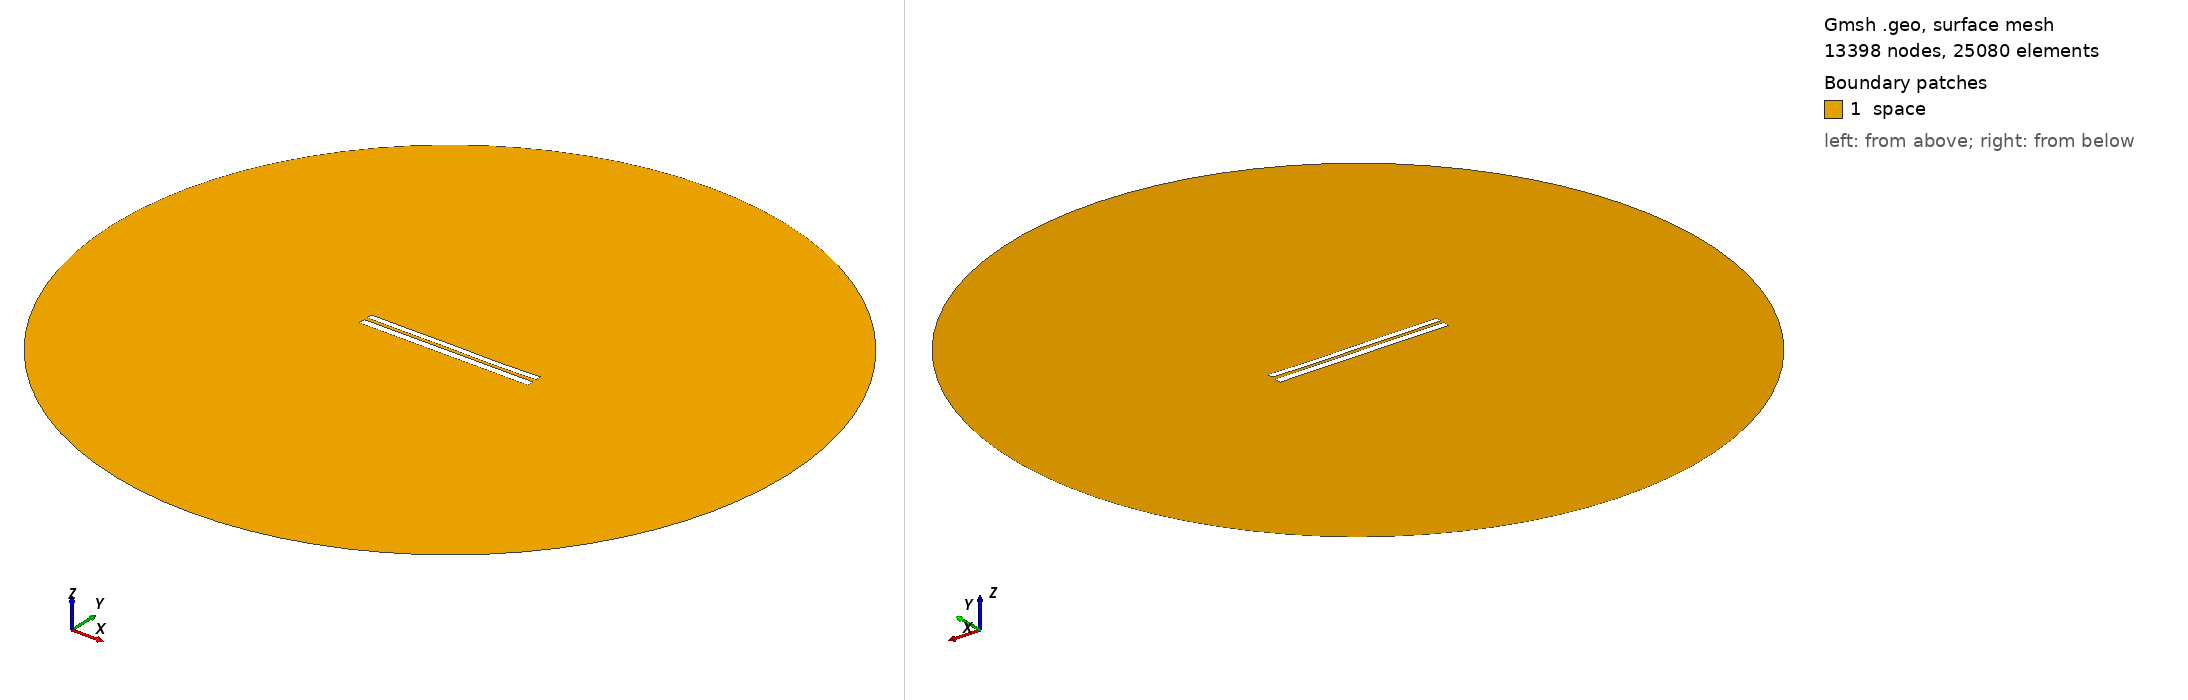

Gmsh geometry script, surface-meshed: 13398 nodes, 25080 surface elements. Boundary patches (legend numbers): 1 space. Left view from above one corner, right view from below the opposite corner. Legend entries are the model's physical surfaces. The drawing asked Gmsh for element sizes between 1% and 20% of the model's largest extent; the script's own settings can give other sizes.

=== 7167.geo (drawn) ===
//---------------------------------------
// Geometry kernel
//---------------------------------------

SetFactory("OpenCASCADE");



//---------------------------------------
// Parameters of the geometry
//---------------------------------------

// Overetch of the upper plate
overetch = 0.25;

// Distance between the plates
distance = 1.75;

// Discretization over the x axis (for the deformation)
nx = 50; 

// Length of the plate
L = 100 - overetch; 

// Number of modes
n = 4; 

// 1st mode coefficient
coeff(1) = 0.0;
beta(1) = 0.596864 * 3.1415926535 / L;

// 2nd mode coefficient
coeff(2) = -0.075;
beta(2) = 1.49418 * 3.1415926535 / L;

// 3rd mode coefficient
coeff(3) = 0.07499999999999998;
beta(3) = 2.50025 * 3.1415926535 / L;

// 4th mode coefficient
coeff(4) = -0.075;
beta(4) = 3.49999 * 3.1415926535 / L;



//---------------------------------------
// Upper plate (deformed rectangle)
//---------------------------------------

// Coordiantes of the upper plate
xmin = -50;
xmax = 50 - overetch;

// Height of the upper plate
yheight = 4 - 2 * overetch;

// Indexes of the points
UpperID[] = {};
LowerID[] = {};
LeftID[] = {};
RightID[] = {};

// Point index
p = 1;

// Horizontal edges
For i In {1:nx}
    x = xmin + (i-1)*(xmax - xmin)/(nx-1);

    y_bottom = distance / 2 + overetch;
    For j In {1:n}
        C = (Cosh(beta(j)*L) + Cos(beta(j)*L)) / (Sinh(beta(j)*L) + Sin(beta(j)*L));
        y_bottom  = y_bottom + coeff(j) * (Cosh(beta(j)*(x+50)) - Cos(beta(j)*(x+50)) - C * (Sinh(beta(j)*(x+50)) - Sin(beta(j)*(x+50))));
    EndFor

    y_top = y_bottom + yheight;

    Point(p) = {x, y_top, 0, 1.0};
    UpperID[i] = p;
    p = p + 1;

    Point(p) = {x, y_bottom, 0, 1.0};
    LowerID[i] = p;
    p = p + 1;
EndFor

// Create point lists
UpperPts[] = {}; LowerPts[] = {};
For i In {1:nx}
  UpperPts[] += {UpperID[i]};
  LowerPts[] += {LowerID[i]};
EndFor

// Build splines
Spline(1) = {UpperPts[]};
Spline(2) = {LowerPts[]};
Line(3) = {LowerPts[nx-1], UpperPts[nx-1]};
Line(4) = {LowerPts[0], UpperPts[0]};

// Build the plane surface
Curve Loop(1) = {2, 3, -1, -4};
Plane Surface(1) = {1};



//---------------------------------------
// Lower plate (rectangle)
//---------------------------------------

// Vertices
Point(1001) = {-50, -1, 0, 1.0};
Point(1002) = { 50, -1, 0, 1.0};
Point(1003) = { 50,  -5, 0, 1.0};
Point(1004) = {-50,  -5, 0, 1.0};

// Edges
Line(5) = {1001, 1002};
Line(6) = {1002, 1003};
Line(7) = {1003, 1004};
Line(8) = {1004, 1001};

// Plane surface
Line Loop(2) = {5, 6, 7, 8};
Plane Surface(2) = {2}; 



//---------------------------------------
// Outer (fictious) boundary
//---------------------------------------

// Points
Point(1005) = {0, 0, 0};       // Center
Point(1006) = {200, 0, 0};     // Start point
Point(1007) = {0, 200, 0};     // 90 degrees
Point(1008) = {-200, 0, 0};    // 180 degrees
Point(1009) = {0, -200, 0};    // 270 degrees

// Circle arcs (each needs start, center, end)
Circle(9) = {1006, 1005, 1007};
Circle(10) = {1007, 1005, 1008};
Circle(11) = {1008, 1005, 1009};
Circle(12) = {1009, 1005, 1006};

// Plane surface for the entire domain
Curve Loop(3) = {9, 10, 11, 12};
Surface(3) = {3};

// Subtract the plates from the whole domain to obtain the actual domain where we want to solve the equations
BooleanDifference{ Surface{3}; Delete; }{ Surface{1}; Surface{2}; Delete; }




//---------------------------------------
// Transfinite Lines/Curves
//---------------------------------------

// Set the number of points on the boundaries
r = 7;

// Plates
Transfinite Curve {1, 2} = 50*r Using Progression 1;
Transfinite Curve {3, 4} = 2*r Using Progression 1;
Transfinite Line {5, 7} = 50*r Using Progression 1;
Transfinite Line {6, 8} = 2*r Using Progression 1;

// Outer boundary
Transfinite Line {9, 10, 11, 12} = 20 Using Progression 1;



//---------------------------------------
// Physical groups
//---------------------------------------                

// Physical curves (boundaries)
Physical Line("force_segment", 10) = {2};
Physical Line("upper_plate", 11) = {1, 3, 4};
Physical Line("lower_plate", 12) = {5, 6, 7, 8};
Physical Line("boundary", 20) = {9, 10, 11, 12};

// Physical Surfaces
Physical Surface("space", 30) = {3};



//---------------------------------------
// 6. Generate the Mesh
//---------------------------------------

// 2D mesh generation
Mesh 2;
